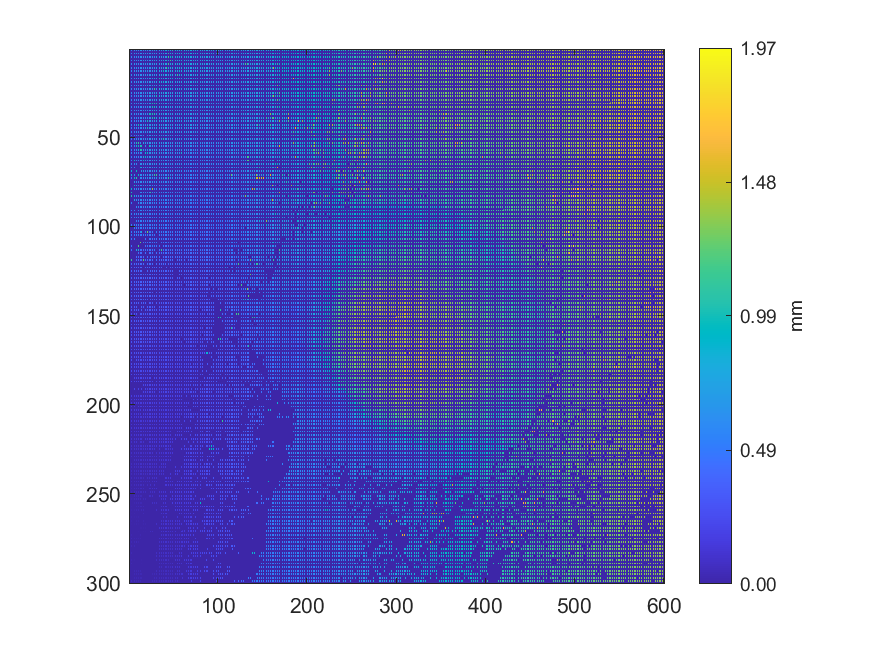

The file beside this chart, header and first rows:
0.600815, 0, 0.601474, 0, 0.61256, 0, 0.614353, 0, 0.617779, 0, 0.621214, 0, 0.628691, 0, 0.631966, 0, 0.638642, 0, 0.639982, 0, 0.647749, 0, 0.656152, 0
0, 0, 0, 0, 0, 0, 0, 0, 0, 0, 0, 0, 0, 0, 0, 0, 0, 0, 0, 0, 0, 0, 0, 0
0.6089, 0, 0.6093, 0, 0.609, 0, 0.6191, 0, 0.6245, 0, 0.6277, 0, 0.6262, 0, 0.6351, 0, 0.6401, 0, 0.6528, 0, 0.6539, 0, 0.6549, 0
0, 0, 0, 0, 0, 0, 0, 0, 0, 0, 0, 0, 0, 0, 0, 0, 0, 0, 0, 0, 0, 0, 0, 0
0.6058, 0, 0.6058, 0, 0.6133, 0, 0.6145, 0, 0.6191, 0, 0.6272, 0, 0.6308, 0, 0.6451, 0, 0.649, 0, 0.6504, 0, 0.652, 0, 0.6532, 0
0, 0, 0, 0, 0, 0, 0, 0, 0, 0, 0, 0, 0, 0, 0, 0, 0, 0, 0, 0, 0, 0, 0, 0
0.6077, 0, 0.6089, 0, 0.611, 0, 0.6137, 0, 0.6178, 0, 0.6254, 0, 0.6285, 0, 0.6394, 0, 0.6404, 0, 0.646, 0, 0.659, 0, 0.6605, 0
0, 0, 0, 0, 0, 0, 0, 0, 0, 0, 0, 0, 0, 0, 0, 0, 0, 0, 0, 0, 0, 0, 0, 0
0.6082, 0, 0.6092, 0, 0.6148, 0, 0.6216, 0, 0.6216, 0, 0.6292, 0, 0.6359, 0, 0.6365, 0, 0.6416, 0, 0.6564, 0, 0.6608, 0, 0.6629, 0
0, 0, 0, 0, 0, 0, 0, 0, 0, 0, 0, 0, 0, 0, 0, 0, 0, 0, 0, 0, 0, 0, 0, 0
0.6129, 0, 0.6151, 0, 0.6199, 0, 0.6217, 0, 0.6258, 0, 0.6346, 0, 0.6352, 0, 0.6447, 0, 0.6447, 0, 0.6451, 0, 0.6586, 0, 0.6632, 0
0, 0, 0, 0, 0, 0, 0, 0, 0, 0, 0, 0, 0, 0, 0, 0, 0, 0, 0, 0, 0, 0, 0, 0
0.6154, 0, 0.621, 0, 0.6228, 0, 0.6232, 0, 0.6279, 0, 0.6287, 0, 0.6335, 0, 0.6364, 0, 0.6512, 0, 0.6546, 0, 0.6571, 0, 0.6625, 0
0, 0, 0, 0, 0, 0, 0, 0, 0, 0, 0, 0, 0, 0, 0, 0, 0, 0, 0, 0, 0, 0, 0, 0
0.6147, 0, 0.6158, 0, 0.6202, 0, 0.6236, 0, 0.6239, 0, 0.6285, 0, 0.6353, 0, 0.6355, 0, 0.6492, 0, 0.6504, 0, 0.6571, 0, 0.6677, 0
0, 0, 0, 0, 0, 0, 0, 0, 0, 0, 0, 0, 0, 0, 0, 0, 0, 0, 0, 0, 0, 0, 0, 0
0.6101, 0, 0.6113, 0, 0.6133, 0, 0.6177, 0, 0.6214, 0, 0.6227, 0, 0.6321, 0, 0.6423, 0, 0.6459, 0, 0.6529, 0, 0.6633, 0, 0.6663, 0
0, 0, 0, 0, 0, 0, 0, 0, 0, 0, 0, 0, 0, 0, 0, 0, 0, 0, 0, 0, 0, 0, 0, 0
0.6033, 0, 0.6062, 0, 0.6111, 0, 0.6105, 0, 0.6167, 0, 0.623, 0, 0.6292, 0, 0.6294, 0, 0.6428, 0, 0.652, 0, 0.6526, 0, 0.6671, 0
0, 0, 0, 0, 0, 0, 0, 0, 0, 0, 0, 0, 0, 0, 0, 0, 0, 0, 0, 0, 0, 0, 0, 0
0.5984, 0, 0.5992, 0, 0.6067, 0, 0.6103, 0, 0.6204, 0, 0.6197, 0, 0.626, 0, 0.63, 0, 0.6301, 0, 0.647, 0, 0.6576, 0, 0.6653, 0
0, 0, 0, 0, 0, 0, 0, 0, 0, 0, 0, 0, 0, 0, 0, 0, 0, 0, 0, 0, 0, 0, 0, 0
0.5967, 0, 0.5979, 0, 0.6034, 0, 0.6049, 0, 0.6183, 0, 0.6224, 0, 0.6263, 0, 0.6322, 0, 0.6332, 0, 0.6407, 0, 0.6491, 0, 0.6641, 0
0, 0, 0, 0, 0, 0, 0, 0, 0, 0, 0, 0, 0, 0, 0, 0, 0, 0, 0, 0, 0, 0, 0, 0
0.5969, 0, 0.5997, 0, 0.6035, 0, 0.6037, 0, 0.6078, 0, 0.6193, 0, 0.6228, 0, 0.6306, 0, 0.6347, 0, 0.6348, 0, 0.659, 0, 0.6606, 0
0, 0, 0, 0, 0, 0, 0, 0, 0, 0, 0, 0, 0, 0, 0, 0, 0, 0, 0, 0, 0, 0, 0, 0
0.5901, 0, 0.5904, 0, 0.5908, 0, 0.6006, 0, 0.6106, 0, 0.616, 0, 0.62, 0, 0.6281, 0, 0.6291, 0, 0.6355, 0, 0.6388, 0, 0.6579, 0
0, 0, 0, 0, 0, 0, 0, 0, 0, 0, 0, 0, 0, 0, 0, 0, 0, 0, 0, 0, 0, 0, 0, 0
0.5806, 0, 0.5872, 0, 0.5899, 0, 0.6049, 0, 0.6075, 0, 0.6071, 0, 0.6213, 0, 0.6236, 0, 0.6279, 0, 0.6389, 0, 0.6413, 0, 0.6655, 0
0, 0, 0, 0, 0, 0, 0, 0, 0, 0, 0, 0, 0, 0, 0, 0, 0, 0, 0, 0, 0, 0, 0, 0
0.5824, 0, 0.5934, 0, 0.6008, 0, 0.6014, 0, 0.6016, 0, 0.6049, 0, 0.6117, 0, 0.6217, 0, 0.6297, 0, 0.6358, 0, 0.6462, 0, 0.6526, 0
0, 0, 0, 0, 0, 0, 0, 0, 0, 0, 0, 0, 0, 0, 0, 0, 0, 0, 0, 0, 0, 0, 0, 0
0.5828, 0, 0.5848, 0, 0.5903, 0, 0.59, 0, 0.5921, 0, 0.6012, 0, 0.6024, 0, 0.6126, 0, 0.6181, 0, 0.6266, 0, 0.6524, 0, 0.6538, 0
0, 0, 0, 0, 0, 0, 0, 0, 0, 0, 0, 0, 0, 0, 0, 0, 0, 0, 0, 0, 0, 0, 0, 0
0.5776, 0, 0.5827, 0, 0.586, 0, 0.59, 0, 0.5906, 0, 0.5986, 0, 0.6002, 0, 0.6135, 0, 0.6176, 0, 0.6291, 0, 0.6514, 0, 0.6509, 0
0, 0, 0, 0, 0, 0, 0, 0, 0, 0, 0, 0, 0, 0, 0, 0, 0, 0, 0, 0, 0, 0, 0, 0
0.5769, 0, 0.5813, 0, 0.5806, 0, 0.5847, 0, 0.5808, 0, 0.6058, 0, 0.606, 0, 0.606, 0, 0.624, 0, 0.6454, 0, 0.6454, 0, 0.9698, 0
0, 0, 0, 0, 0, 0, 0, 0, 0, 0, 0, 0, 0, 0, 0, 0, 0, 0, 0, 0, 0, 0, 0, 0
0.5735, 0, 0.5775, 0, 0.5779, 0, 0.5781, 0, 0.5835, 0, 0.6022, 0, 0.6109, 0, 0.6178, 0, 0.622, 0, 0.6358, 0, 0.6422, 0, 0.6433, 0
0, 0, 0, 0, 0, 0, 0, 0, 0, 0, 0, 0, 0, 0, 0, 0, 0, 0, 0, 0, 0, 0, 0, 0
0.5754, 0, 0.5797, 0, 0.5791, 0, 0.5881, 0, 0.5903, 0, 0.599, 0, 0.6172, 0, 0.6192, 0, 0.6238, 0, 0.6249, 0, 0.9768, 0, 0.6457, 0
0, 0, 0, 0, 0, 0, 0, 0, 0, 0, 0, 0, 0, 0, 0, 0, 0, 0, 0, 0, 0, 0, 0, 0
0.5697, 0, 0.5763, 0, 0.5824, 0, 0.5866, 0, 0.5915, 0, 0.9766, 0, 0.6138, 0, 0.6134, 0, 0.6386, 0, 0.6403, 0, 0.6408, 0, 0.6414, 0
0, 0, 0, 0, 0, 0, 0, 0, 0, 0, 0, 0, 0, 0, 0, 0, 0, 0, 0, 0, 0, 0, 0, 0
0.5663, 0, 0.5743, 0, 0.5815, 0, 0.5836, 0, 0.5976, 0, 0.5968, 0, 0.6085, 0, 0.6151, 0, 0.6341, 0, 0.6361, 0, 0.9772, 0, 0.6599, 0
0, 0, 0, 0, 0, 0, 0, 0, 0, 0, 0, 0, 0, 0, 0, 0, 0, 0, 0, 0, 0, 0, 0, 0
0.5674, 0, 0.5708, 0, 0.5813, 0, 0.5828, 0, 0.5937, 0, 0.5948, 0, 0.6084, 0, 0.6097, 0, 0.6314, 0, 0.6324, 0, 0.6449, 0, 0.6575, 0
0, 0, 0, 0, 0, 0, 0, 0, 0, 0, 0, 0, 0, 0, 0, 0, 0, 0, 0, 0, 0, 0, 0, 0
0.5695, 0, 0.5681, 0, 0.5709, 0, 0.5729, 0, 0.5958, 0, 0.6018, 0, 0.6078, 0, 0.6192, 0, 0.6298, 0, 0.00388, 0, 0.6465, 0, 0.6558, 0
0, 0, 0, 0, 0, 0, 0, 0, 0, 0, 0, 0, 0, 0, 0, 0, 0, 0, 0, 0, 0, 0, 0, 0
0.5667, 0, 0.5673, 0, 0.5737, 0, 0.5756, 0, 0.5915, 0, 0.601, 0, 0.6207, 0, 0.6198, 0, 0.6309, 0, 0.6325, 0, 0.6602, 0, 0.6625, 0
0, 0, 0, 0, 0, 0, 0, 0, 0, 0, 0, 0, 0, 0, 0, 0, 0, 0, 0, 0, 0, 0, 0, 0
0.5676, 0, 0.5667, 0, 0.5662, 0, 0.583, 0, 1.002, 0, 1.082, 0, 0.6112, 0, 0.004065, 0, 0.787, 0, 0.6461, 0, 0.6628, 0, 0.6605, 0
0, 0, 0, 0, 0, 0, 0, 0, 0, 0, 0, 0, 0, 0, 0, 0, 0, 0, 0, 0, 0, 0, 0, 0
0.5572, 0, 0.5701, 0, 0.5741, 0, 0.5861, 0, 0.8494, 0, 0.9678, 0, 1.027, 0, 0.9943, 0, 0.004474, 0, 0.6352, 0, 0.004557, 0, 0.9884, 0
0, 0, 0, 0, 0, 0, 0, 0, 0, 0, 0, 0, 0, 0, 0, 0, 0, 0, 0, 0, 0, 0, 0, 0
0.5692, 0, 0.5735, 0, 0.5834, 0, 0.5826, 0, 0.5816, 0, 0.8473, 0, 1.026, 0, 1.006, 0, 0.6218, 0, 0.6378, 0, 0.6386, 0, 0.6528, 0
0, 0, 0, 0, 0, 0, 0, 0, 0, 0, 0, 0, 0, 0, 0, 0, 0, 0, 0, 0, 0, 0, 0, 0
0.5676, 0, 0.5754, 0, 0.5736, 0, 0.58, 0, 0.5855, 0, 0.5841, 0, 0.6058, 0, 0.6056, 0, 0.003419, 0, 0.8793, 0, 0.8794, 0, 0.6551, 0
0, 0, 0, 0, 0, 0, 0, 0, 0, 0, 0, 0, 0, 0, 0, 0, 0, 0, 0, 0, 0, 0, 0, 0
0.5669, 0, 0.5696, 0, 0.5796, 0, 0.58, 0, 0.587, 0, 0.5858, 0, 0.5854, 0, 0.6012, 0, 0.8327, 0, 0.8774, 0, 0.653, 0, 0.6554, 0
... 239 more rows
